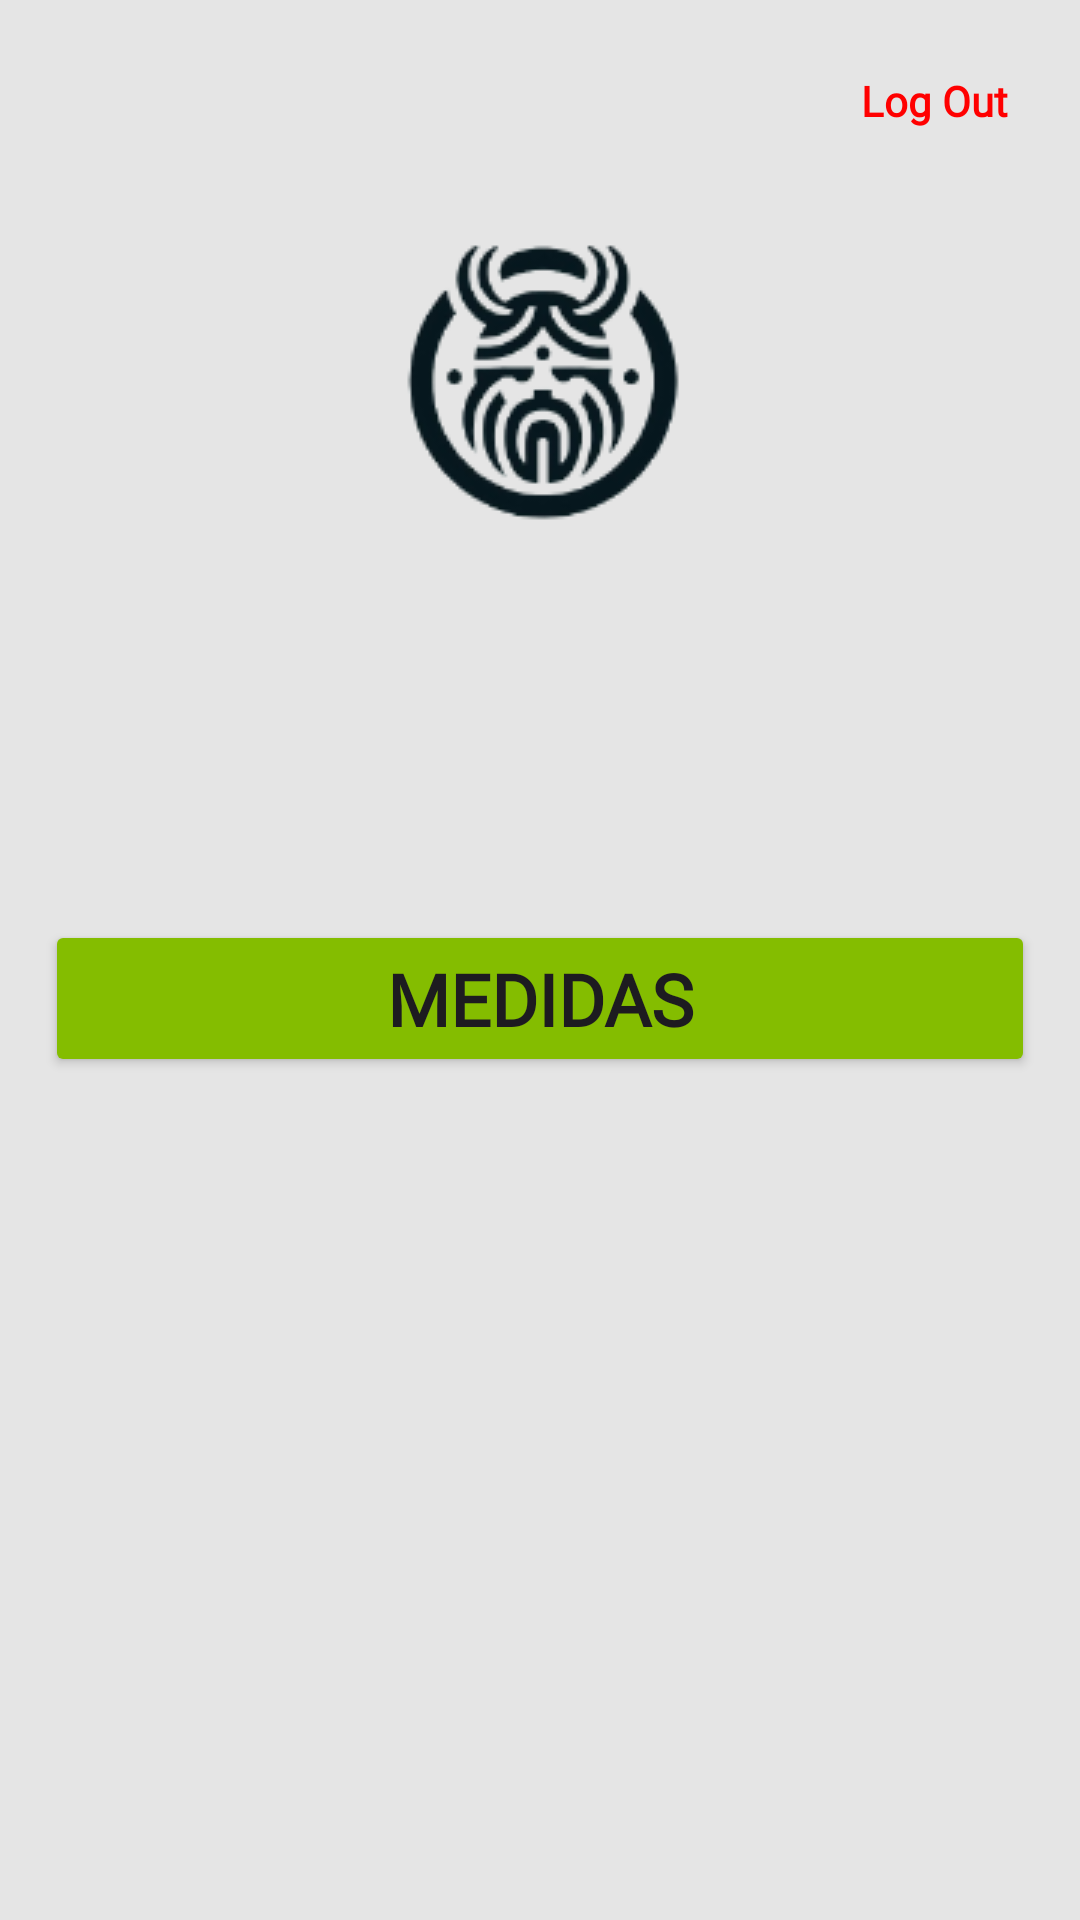

Reconstruct the res/layout file that produces this screen, plus the resources it refers to.
<!-- AndroidManifest.xml: application theme Theme.Idunn -->
<!-- res/layout/fragment_perfil.xml -->
<RelativeLayout xmlns:android="http://schemas.android.com/apk/res/android"
    android:layout_width="match_parent"
    android:layout_height="match_parent"
    xmlns:app="http://schemas.android.com/apk/res-auto"
    android:background="@color/white"
    android:backgroundTint="@color/background"
    >

    <ImageView
        android:id="@+id/imageView"
        android:layout_width="wrap_content"
        android:layout_height="wrap_content"
        android:layout_centerHorizontal="true"
        android:layout_marginTop="50dp"
        android:src="@drawable/logoidunn"
        />

    <TextView
        android:id="@+id/nameTextView"
        android:layout_width="wrap_content"
        android:layout_height="wrap_content"
        android:layout_below="@id/imageView"
        android:layout_centerHorizontal="true"
        android:text=""
        android:textSize="24sp"
        android:textStyle="bold"
        android:fontFamily="@font/chopin"
        />

    <TextView
        android:id="@+id/emailTextView"
        android:layout_width="wrap_content"
        android:layout_height="wrap_content"
        android:layout_below="@id/nameTextView"
        android:layout_centerHorizontal="true"
        android:text=""
        android:textSize="18sp"
        android:fontFamily="@font/chopin"
        android:textStyle="bold"/>

    <Button
        android:id="@+id/medidasButton"
        android:layout_width="330dp"
        android:layout_height="wrap_content"
        android:layout_below="@id/emailTextView"
        android:layout_centerHorizontal="true"
        android:layout_marginTop="50dp"
        android:text="Medidas"
        android:textSize="24dp"
        app:cornerRadius="10dp"
        android:backgroundTint="@color/green"
        android:fontFamily="@font/chopin"
        android:textStyle="bold"/>

    <TextView
        android:id="@+id/textViewSobreMi"
        android:layout_width="wrap_content"
        android:layout_height="wrap_content"
        android:layout_below="@id/medidasButton"
        android:layout_centerHorizontal="true"
        android:layout_marginTop="300dp"
        android:text="Sobre mi"
        android:textSize="18sp"
        android:fontFamily="@font/chopin"
        android:textStyle="bold"
        />

    <TextView
        android:id="@+id/logOutTextView"
        android:layout_width="wrap_content"
        android:layout_height="wrap_content"
        android:layout_alignParentTop="true"
        android:layout_alignParentEnd="true"
        android:layout_marginStart="16dp"
        android:layout_marginTop="16dp"
        android:layout_marginEnd="16dp"
        android:layout_marginBottom="16dp"
        android:padding="8dp"
        android:text="Log Out"
        android:textColor="@color/red"
        android:textSize="14sp"
        android:fontFamily="@font/chopin"
        android:textStyle="bold"/>

</RelativeLayout>
<!-- resources referenced by this layout -->
<resources>
  <color name="background">#E5E5E5</color>
  <color name="green">#84BD00</color>
  <color name="red">#FF0000</color>
  <color name="white">#FFFFFFFF</color>
  <!-- drawable logoidunn: png bitmap (drawable, 14347 bytes) -->
  <style name="Theme.Idunn" parent="Base.Theme.Idunn" />
  <style name="Base.Theme.Idunn" parent="Theme.Material3.DayNight.NoActionBar">
          
          
      </style>
</resources>
